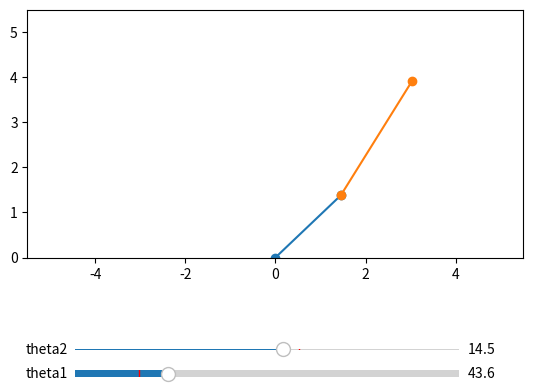
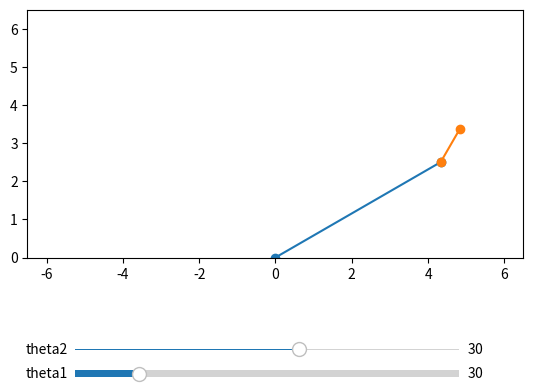

Recreate these plots in Python, in order.
import matplotlib.pyplot as plt
import numpy as np
from matplotlib.widgets import Slider
import time

#This is 3rd draft and the animation is determine by 2nd armvisualiser class, done purely through matplotlib
#the jacobian is derived and used for the animation for smoothness, (damped least squares)

g = 9.81

class TwoLinkArm:
    def __init__(self, L1: float, L2: float):
        self.L1 = L1
        self.L2 = L2
        self.theta1 = 0
        self.theta2 = 0

    def is_config_valid(self, theta1: float, theta2: float):
        theta1 = np.radians(theta1)
        theta2 = np.radians(theta2)

        y1 = self.L1 * np.sin(theta1)
        y2 = y1 + self.L2 * np.sin(theta1 + theta2)

        return y1 >= 0 and y2 >= 0  

    def forward_kinematics(self, theta1: float, theta2: float):
        if not self.is_config_valid(theta1, theta2):
            raise ValueError("Configuration is not valid")

        self.theta1 = theta1
        self.theta2 = theta2

        theta1 = np.radians(theta1)
        theta2 = np.radians(theta2)

        x1 = self.L1 * np.cos(theta1)
        y1 = self.L1 * np.sin(theta1)
        elbow = (x1.item(), y1.item())
        x2 = x1 + self.L2 * np.cos(theta1 + theta2)
        y2 = y1 + self.L2 * np.sin(theta1 + theta2)
        end_effector = (x2.item(), y2.item())
        self.elbow = elbow
        self.end_effector = end_effector

    def __str__(self):
        return f"elbow: {self.elbow}\nend_effector: {self.end_effector}"

    def is_reachable(self, x_target: float, y_target: float):
        r = abs(self.L1 - self.L2)
        R = self.L1 + self.L2
        return r <= np.sqrt(x_target**2 + y_target**2 ) <= R

    def inverse_kinematics(self, x_target: float, y_target: float):
        if y_target < 0:
            raise ValueError("Target is below the ground")

        if not self.is_reachable(x_target,y_target):
            raise ValueError("Target is not reachable")

        r = np.sqrt(x_target **2 + y_target ** 2)
        thetaT = np.arctan2(y_target, x_target)

        elbow_vertex_angle = np.arccos((self.L1**2 + self.L2**2 - r**2)/(2 * self.L1 * self.L2))
        origin_vertex_angle = np.arccos((self.L1**2 - self.L2**2 + r**2)/(2 * self.L1 * r))
        gamma = elbow_vertex_angle
        alpha = origin_vertex_angle

        self.theta1 = np.degrees(thetaT - alpha)
        self.theta2 = np.degrees(np.pi - gamma)

    def jacobian(self, theta1: float, theta2: float):
        theta1 = np.radians(theta1)
        theta2 = np.radians(theta2)

        j1_1 = -self.L2 * np.sin(theta1 + theta2) - self.L1 * np.sin(theta1)
        j1_2 = -self.L2 * np.sin(theta1 + theta2)
        j2_1 = self.L2 * np.cos(theta1 + theta2) + self.L1 * np.cos(theta1)
        j2_2 = self.L2 * np.cos(theta1 + theta2)

        jaco = np.array([[j1_1,j1_2],[j2_1,j2_2]])
        return jaco

    def joint_velocities(self, theta1: float, theta2: float, end_effector_v_x: float, end_effector_v_y: float, damping: float = 0.1):
        end_effector_velocity = np.array([[end_effector_v_x],[end_effector_v_y]])
        j = self.jacobian(theta1, theta2)
        I = np.eye(2)

        A = j @ j.T + damping**2 * I

        velocities = j.T @ np.linalg.solve(A, end_effector_velocity)
        velocities = velocities.flatten()
        return float(velocities[0]), float(velocities[1])

class ArmVisualiser:
    def __init__(self, robot: TwoLinkArm):
        self.robot = robot

    def display(self):
        self.fig, ax = plt.subplots()
        plt.subplots_adjust(bottom=0.25)
        ax_theta1 = plt.axes([0.2, 0.05, 0.6, 0.03])
        ax_theta2 = plt.axes([0.2, 0.1, 0.6, 0.03])
        self.slider1 = Slider(ax_theta1, 'theta1', 0, 180, valinit=self.robot.theta1)
        self.slider2 = Slider(ax_theta2, 'theta2', -180, 180, valinit=self.robot.theta2)
        self.robot.forward_kinematics(self.slider1.val, self.slider2.val)

        self.last_theta1 = self.robot.theta1
        self.last_theta2 = self.robot.theta2

        def update(_):
            theta1 = self.slider1.val
            theta2 = self.slider2.val

            if not self.robot.is_config_valid(theta1, theta2):
                self.slider1.eventson = False
                self.slider2.eventson = False
                self.slider1.set_val(self.last_theta1)
                self.slider2.set_val(self.last_theta2)
                self.slider1.eventson = True
                self.slider2.eventson = True
                return

            self.robot.forward_kinematics(theta1, theta2)

            x1 = np.array([0, self.robot.elbow[0]])
            y1 = np.array([0, self.robot.elbow[1]])

            x2 = np.array([self.robot.elbow[0], self.robot.end_effector[0]])
            y2 = np.array([self.robot.elbow[1], self.robot.end_effector[1]])

            self.line1.set_xdata(x1)
            self.line1.set_ydata(y1)
            self.line2.set_xdata(x2)
            self.line2.set_ydata(y2)

            self.last_theta1 = theta1
            self.last_theta2 = theta2

            self.fig.canvas.draw_idle()

        x1 = np.array([0, self.robot.elbow[0]])
        y1 = np.array([0, self.robot.elbow[1]])
        
        x2 = np.array([self.robot.elbow[0], self.robot.end_effector[0]])
        y2 = np.array([self.robot.elbow[1], self.robot.end_effector[1]])

        self.line1, = ax.plot(x1, y1, "-o")
        self.line2, = ax.plot(x2, y2, "-o")

        reach = self.robot.L1 + self.robot.L2
        ax.set_xlim(-reach - 0.5, reach + 0.5)
        ax.set_ylim(0, reach + 0.5)
        ax.set_aspect("equal")
        plt.grid(True)
        plt.gca().set_aspect('equal', adjustable='box')

        self.slider1.on_changed(update)
        self.slider2.on_changed(update)
        
        plt.show(block=False)

    def animate_path(self, points: list, gain: float = 16, dt: float = 0.01):
        for x, y in points:
            target_not_reached = True
            while target_not_reached:
                current_theta1 = self.slider1.val #degrees
                current_theta2 = self.slider2.val
                current_x, current_y = self.robot.end_effector

                dx = x - current_x
                dy = y - current_y
                distance = np.sqrt(dx**2 + dy**2)
                vx = dx * gain
                vy = dy * gain

                if distance < 0.1:
                    target_not_reached = False

                #rads
                theta1_dot, theta2_dot = self.robot.joint_velocities(current_theta1, current_theta2, vx, vy)
                new_theta1 = current_theta1 + np.degrees(theta1_dot * dt)
                new_theta2 = current_theta2 + np.degrees(theta2_dot * dt)

                self.slider1.set_val(new_theta1)
                self.slider2.set_val(new_theta2)
                plt.pause(dt)
                

    

robot1 = TwoLinkArm(2, 3)
robot2 = TwoLinkArm(5, 1)

robot1.forward_kinematics(30,30)
robot2.forward_kinematics(30,30)
print(robot1)
print(robot2)
visual1 = ArmVisualiser(robot1)
visual2 = ArmVisualiser(robot2)
visual1.display()
visual2.display()
path = [(3, 4)]
visual1.animate_path(path)
plt.show()
